Image classification data set "datos" (Go-Birds-Dev/Go_birds on GitHub). Class labels (10): ara ararauna, chroicocephalus ridibundus, eubucco bourcierii, laterallus albigularis, melanerpes formicivorus, patagioenas subvinacea, platalea ajaja, rynchops niger, theristicus caudatus, vultur gryphus.

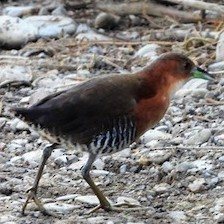
Label: laterallus albigularis

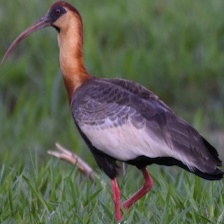
Label: theristicus caudatus

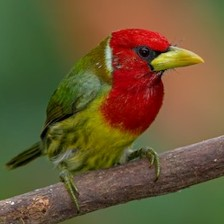
Label: eubucco bourcierii

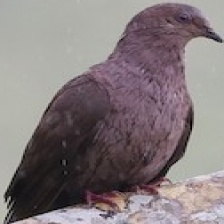
Label: patagioenas subvinacea

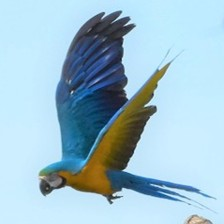
Label: ara ararauna

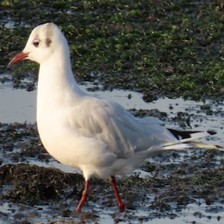
Label: chroicocephalus ridibundus
